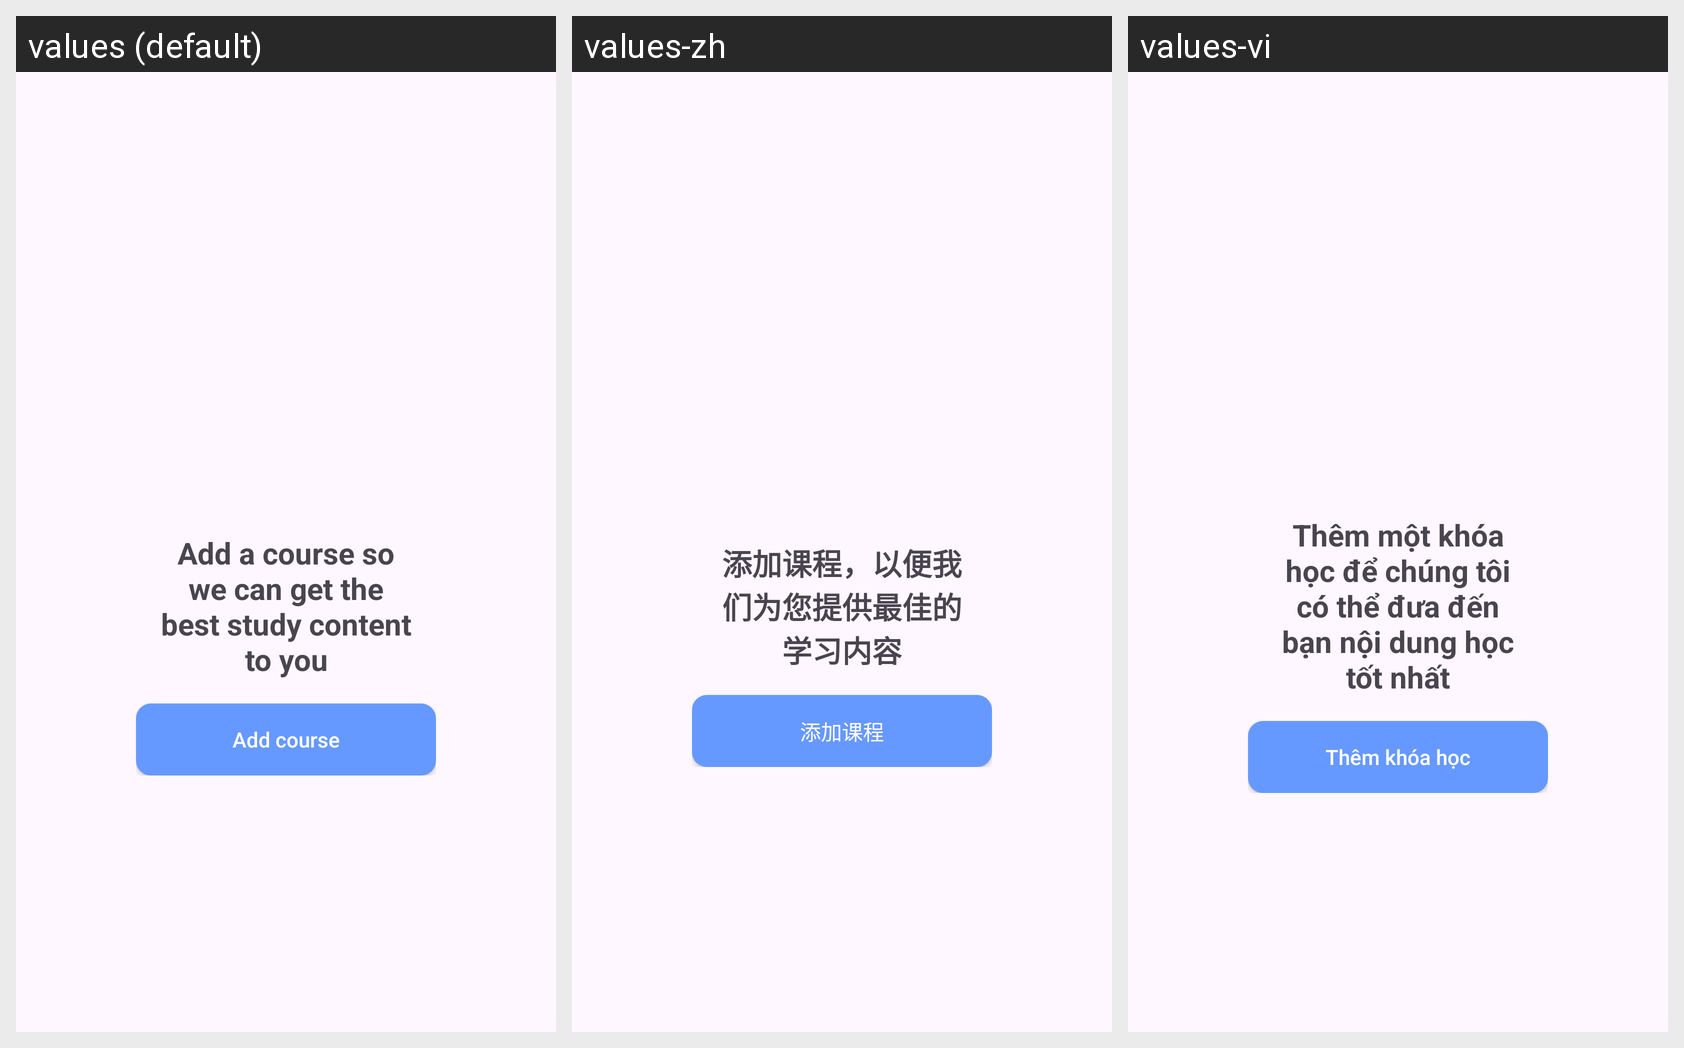

Translations of the strings shown on this Android screen, per locale in the grid:
Android screen res/layout/content_scrolling.xml rendered under 3 locales, left to right: values (default), values-zh, values-vi. Device: Nexus 5 (rendered at 1080×1920; each locale shown at half size, 540×960, under a caption strip naming it); theme Theme.AppQuizlet.
Strings drawn on this screen, with the default value and each locale's value (text and hints the layout hard-codes, and strings that could not be matched under every locale, appear in the picture but are not listed):

add_course_text
  values: Add a course so we can get the best study content to you
  values-zh: 添加课程，以便我们为您提供最佳的学习内容
  values-vi: Thêm một khóa học để chúng tôi có thể đưa đến bạn nội dung học tốt nhất

add_course
  values: Add course
  values-zh: 添加课程
  values-vi: Thêm khóa học
